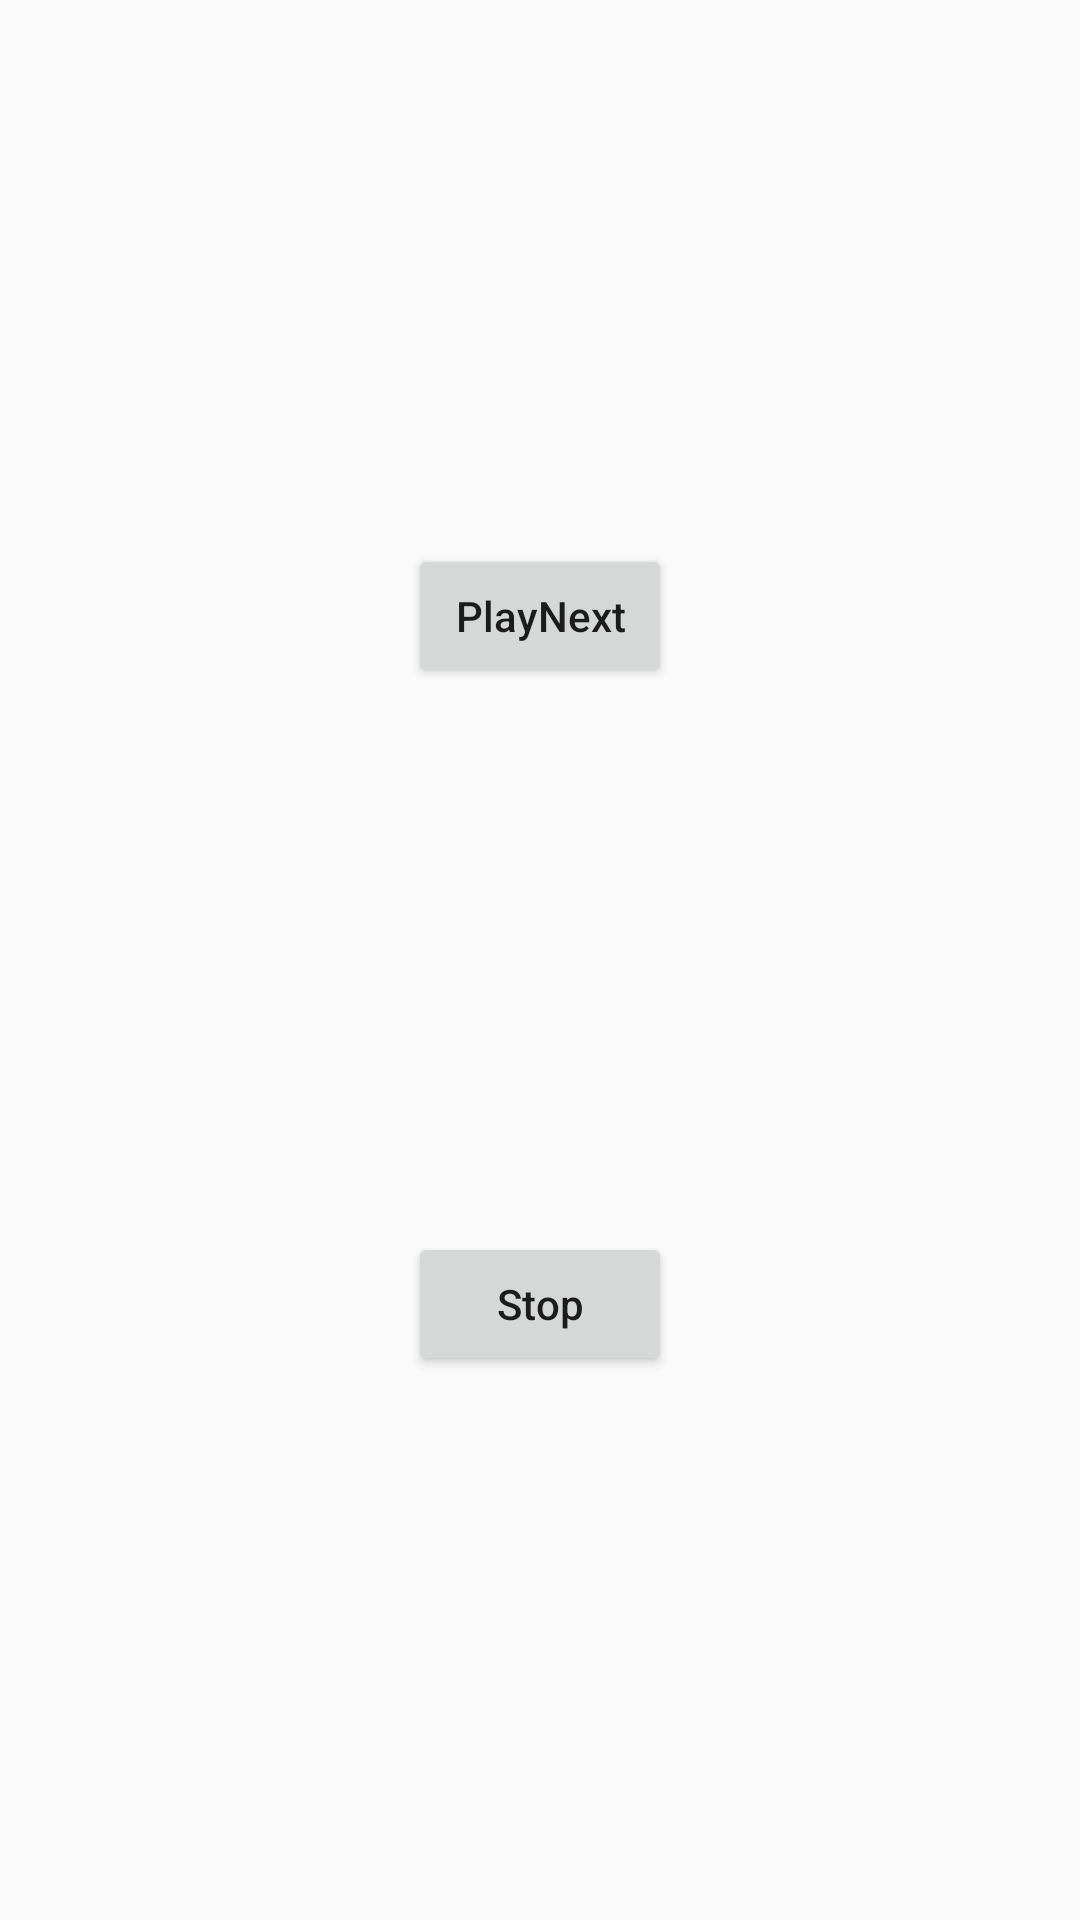

Layout XML and referenced resources for this Android screen:
<!-- AndroidManifest.xml: application theme AppTheme -->
<!-- res/layout/activity_player_test.xml -->
<?xml version="1.0" encoding="utf-8"?>
<android.support.constraint.ConstraintLayout xmlns:android="http://schemas.android.com/apk/res/android"
    xmlns:app="http://schemas.android.com/apk/res-auto"
    xmlns:tools="http://schemas.android.com/tools"
    android:layout_width="match_parent"
    android:layout_height="match_parent">

    <Button
        android:id="@+id/playNext"
        android:layout_width="wrap_content"
        android:layout_height="wrap_content"
        android:text="PlayNext"
        app:layout_constraintBottom_toTopOf="@id/playStop"
        app:layout_constraintEnd_toEndOf="parent"
        app:layout_constraintStart_toStartOf="parent"
        app:layout_constraintTop_toTopOf="parent" />

    <Button
        android:id="@+id/playStop"
        android:layout_width="wrap_content"
        android:layout_height="wrap_content"
        android:text="Stop"
        app:layout_constraintBottom_toBottomOf="parent"
        app:layout_constraintEnd_toEndOf="parent"
        app:layout_constraintStart_toStartOf="parent"
        app:layout_constraintTop_toBottomOf="@id/playNext" />
</android.support.constraint.ConstraintLayout>
<!-- resources referenced by this layout -->
<resources>
  <style name="AppTheme" parent="Theme.AppCompat.Light.DarkActionBar">
          
          <item name="colorPrimary">@color/colorPrimary</item>
          <item name="colorPrimaryDark">@color/colorPrimaryDark</item>
          <item name="colorAccent">@color/colorAccent</item>
          <item name="android:textAllCaps">false</item>
      </style>
  <color name="colorPrimary">#3F51B5</color>
  <color name="colorPrimaryDark">#303F9F</color>
  <color name="colorAccent">#FF4081</color>
</resources>
